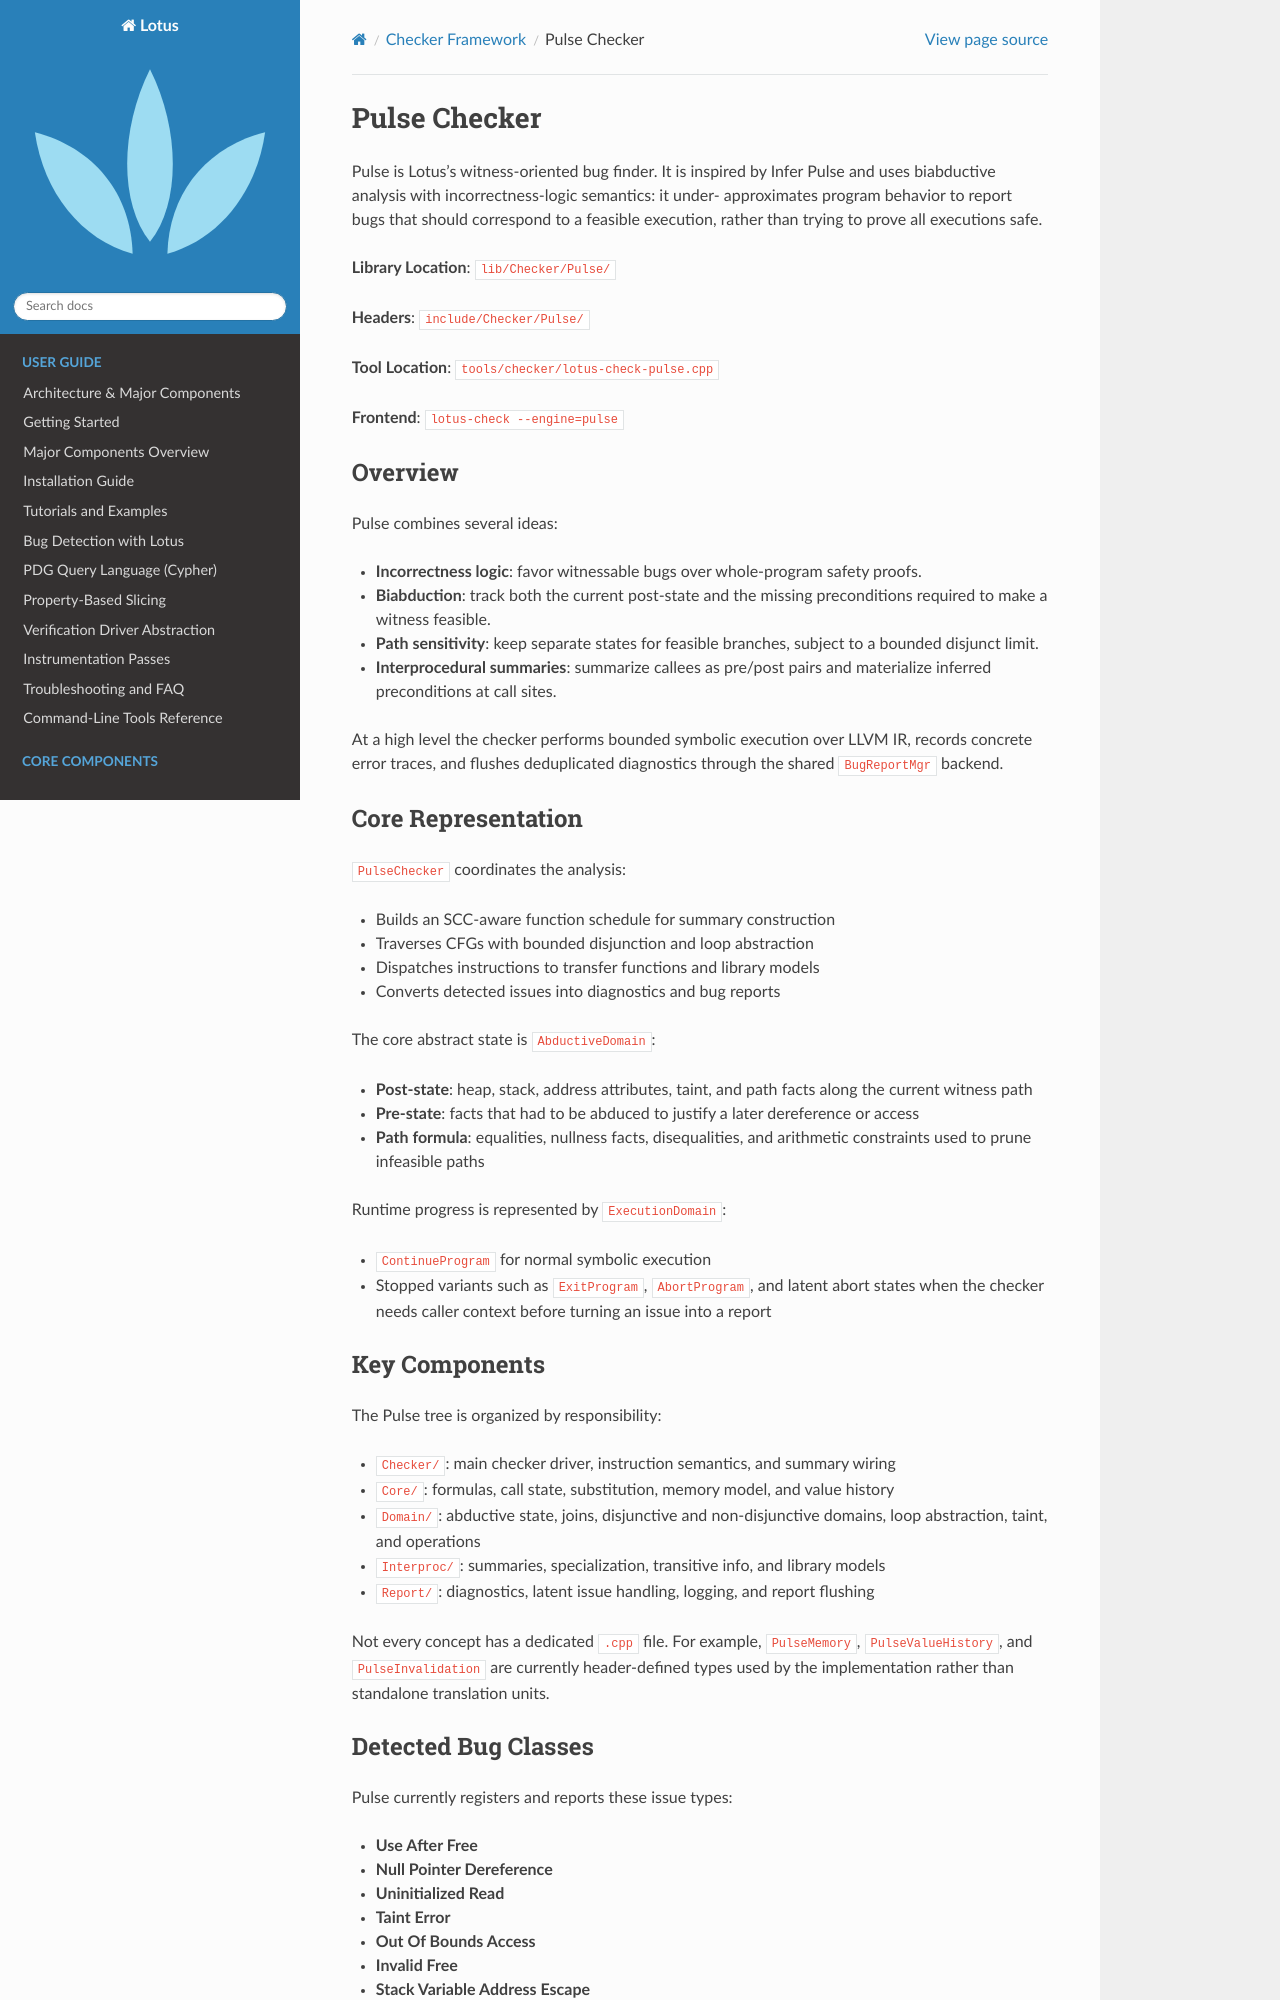

repository: ZJU-PL/lotus · page: checker/pulse.html · generator: sphinx

Pulse Checker
=============

Pulse is Lotus's witness-oriented bug finder. It is inspired by Infer Pulse and
uses biabductive analysis with incorrectness-logic semantics: it under-
approximates program behavior to report bugs that should correspond to a
feasible execution, rather than trying to prove all executions safe.

**Library Location**: ``lib/Checker/Pulse/``

**Headers**: ``include/Checker/Pulse/``

**Tool Location**: ``tools/checker/lotus-check-pulse.cpp``

**Frontend**: ``lotus-check --engine=pulse``

Overview
--------

Pulse combines several ideas:

* **Incorrectness logic**: favor witnessable bugs over whole-program safety
  proofs.
* **Biabduction**: track both the current post-state and the missing
  preconditions required to make a witness feasible.
* **Path sensitivity**: keep separate states for feasible branches, subject to a
  bounded disjunct limit.
* **Interprocedural summaries**: summarize callees as pre/post pairs and
  materialize inferred preconditions at call sites.

At a high level the checker performs bounded symbolic execution over LLVM IR,
records concrete error traces, and flushes deduplicated diagnostics through the
shared ``BugReportMgr`` backend.

Core Representation
-------------------

``PulseChecker`` coordinates the analysis:

* Builds an SCC-aware function schedule for summary construction
* Traverses CFGs with bounded disjunction and loop abstraction
* Dispatches instructions to transfer functions and library models
* Converts detected issues into diagnostics and bug reports

The core abstract state is ``AbductiveDomain``:

* **Post-state**: heap, stack, address attributes, taint, and path facts along
  the current witness path
* **Pre-state**: facts that had to be abduced to justify a later dereference or
  access
* **Path formula**: equalities, nullness facts, disequalities, and arithmetic
  constraints used to prune infeasible paths

Runtime progress is represented by ``ExecutionDomain``:

* ``ContinueProgram`` for normal symbolic execution
* Stopped variants such as ``ExitProgram``, ``AbortProgram``, and latent abort
  states when the checker needs caller context before turning an issue into a
  report

Key Components
--------------

The Pulse tree is organized by responsibility:

* ``Checker/``: main checker driver, instruction semantics, and summary wiring
* ``Core/``: formulas, call state, substitution, memory model, and value
  history
* ``Domain/``: abductive state, joins, disjunctive and non-disjunctive domains,
  loop abstraction, taint, and operations
* ``Interproc/``: summaries, specialization, transitive info, and library
  models
* ``Report/``: diagnostics, latent issue handling, logging, and report flushing

Not every concept has a dedicated ``.cpp`` file. For example, ``PulseMemory``,
``PulseValueHistory``, and ``PulseInvalidation`` are currently header-defined
types used by the implementation rather than standalone translation units.
